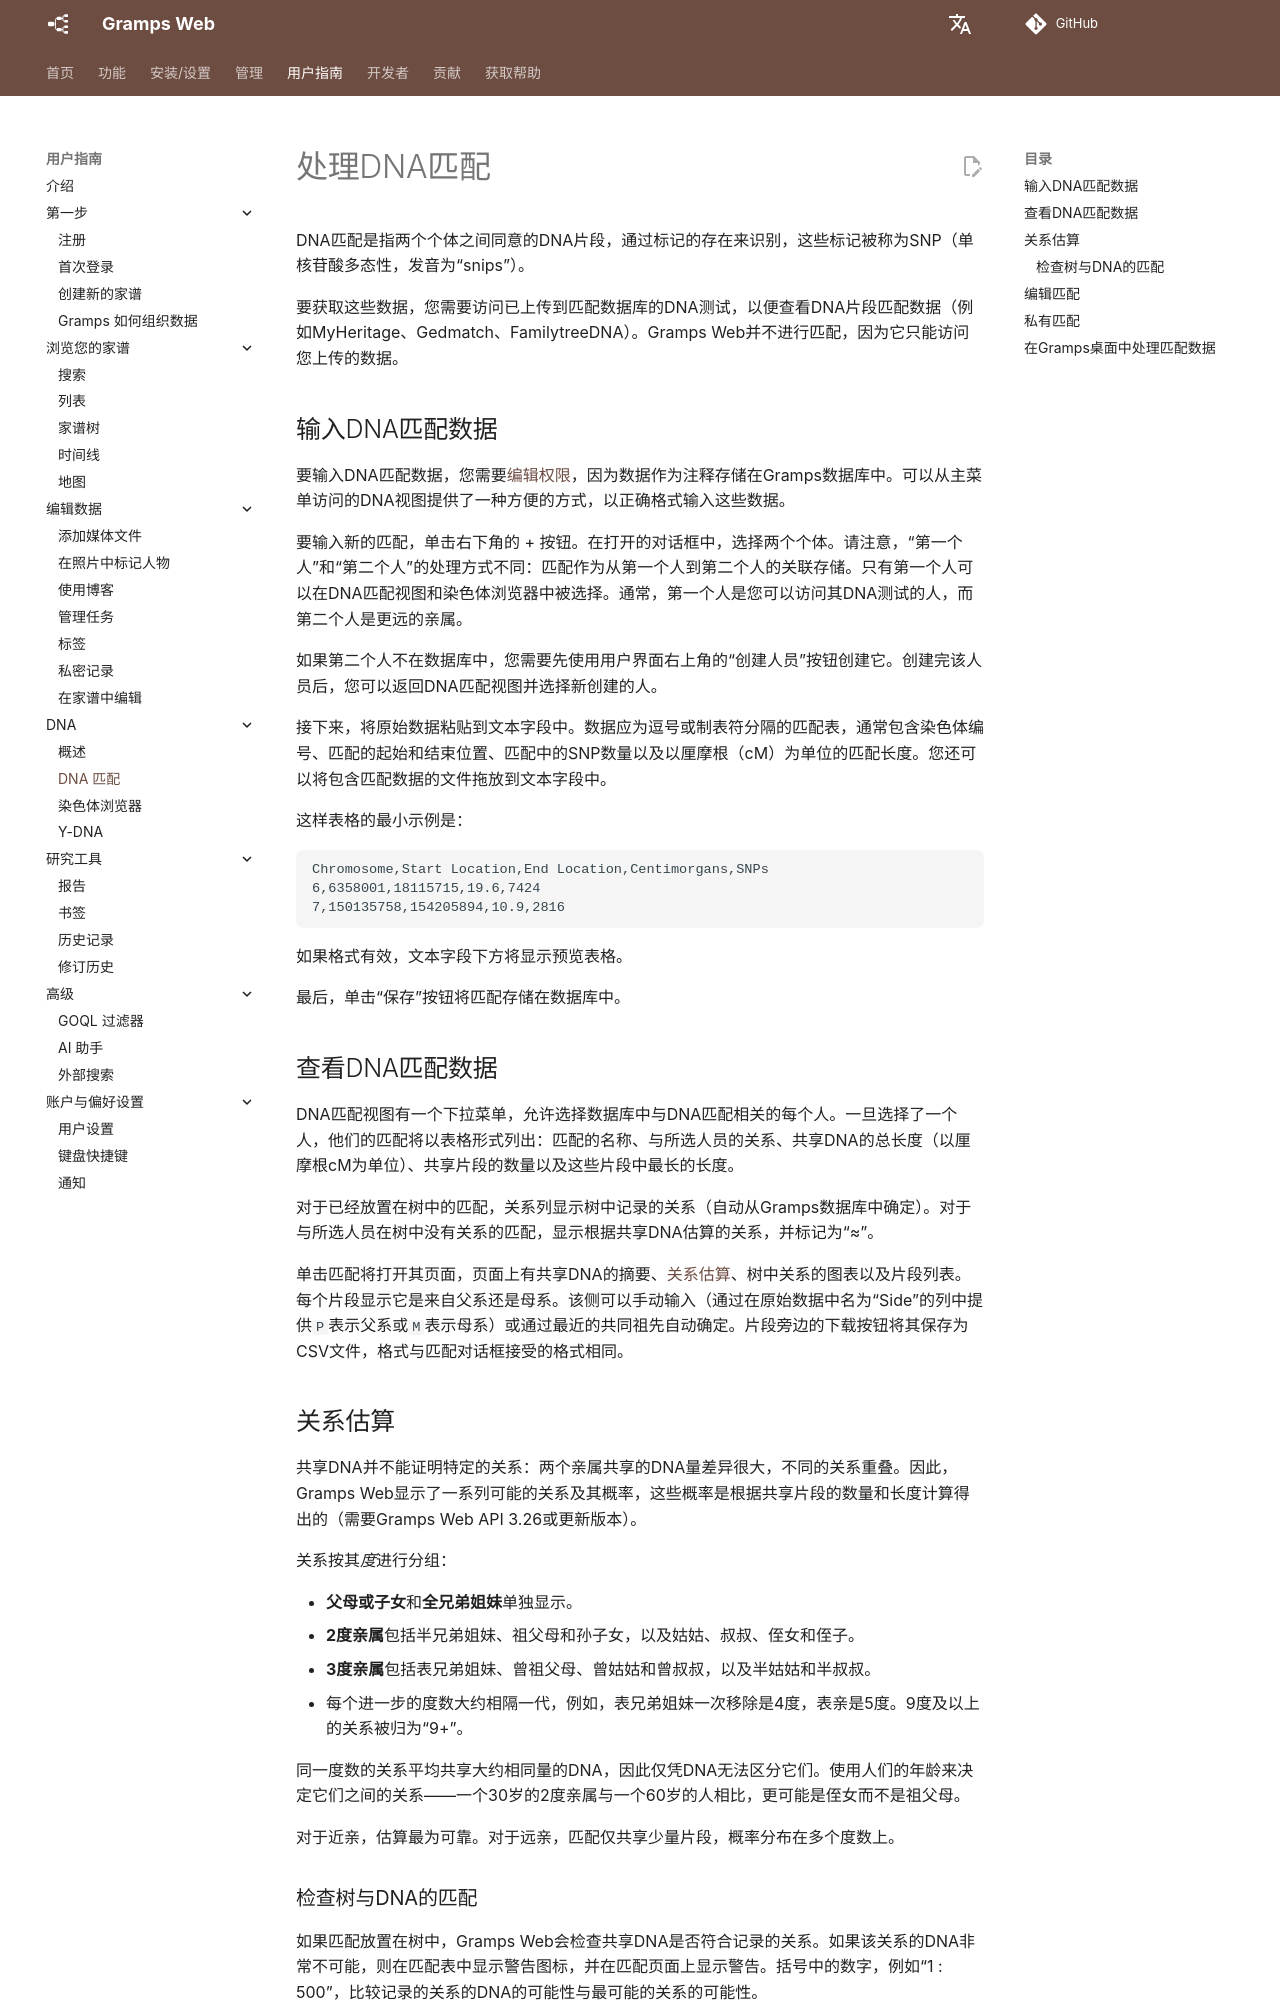

repository: gramps-project/gramps-web-docs · page: zh/user-guide/dna-matches/index.html · generator: mkdocs

# 处理DNA匹配

DNA匹配是指两个个体之间同意的DNA片段，通过标记的存在来识别，这些标记被称为SNP（单核苷酸多态性，发音为“snips”）。

要获取这些数据，您需要访问已上传到匹配数据库的DNA测试，以便查看DNA片段匹配数据（例如MyHeritage、Gedmatch、FamilytreeDNA）。Gramps Web并不进行匹配，因为它只能访问您上传的数据。

## 输入DNA匹配数据

要输入DNA匹配数据，您需要[编辑权限](../install_setup/users.md)，因为数据作为注释存储在Gramps数据库中。可以从主菜单访问的DNA视图提供了一种方便的方式，以正确格式输入这些数据。

要输入新的匹配，单击右下角的 + 按钮。在打开的对话框中，选择两个个体。请注意，“第一个人”和“第二个人”的处理方式不同：匹配作为从第一个人到第二个人的关联存储。只有第一个人可以在DNA匹配视图和染色体浏览器中被选择。通常，第一个人是您可以访问其DNA测试的人，而第二个人是更远的亲属。

如果第二个人不在数据库中，您需要先使用用户界面右上角的“创建人员”按钮创建它。创建完该人员后，您可以返回DNA匹配视图并选择新创建的人。

接下来，将原始数据粘贴到文本字段中。数据应为逗号或制表符分隔的匹配表，通常包含染色体编号、匹配的起始和结束位置、匹配中的SNP数量以及以厘摩根（cM）为单位的匹配长度。您还可以将包含匹配数据的文件拖放到文本字段中。

这样表格的最小示例是：

```csv
Chromosome,Start Location,End Location,Centimorgans,SNPs
6,6358001,18115715,19.6,7424
7,150135758,154205894,10.9,2816
```

如果格式有效，文本字段下方将显示预览表格。

最后，单击“保存”按钮将匹配存储在数据库中。

## 查看DNA匹配数据

DNA匹配视图有一个下拉菜单，允许选择数据库中与DNA匹配相关的每个人。一旦选择了一个人，他们的匹配将以表格形式列出：匹配的名称、与所选人员的关系、共享DNA的总长度（以厘摩根cM为单位）、共享片段的数量以及这些片段中最长的长度。

对于已经放置在树中的匹配，关系列显示树中记录的关系（自动从Gramps数据库中确定）。对于与所选人员在树中没有关系的匹配，显示根据共享DNA估算的关系，并标记为“≈”。

单击匹配将打开其页面，页面上有共享DNA的摘要、[关系估算](#relationship-estimate)、树中关系的图表以及片段列表。每个片段显示它是来自父系还是母系。该侧可以手动输入（通过在原始数据中名为“Side”的列中提供`P`表示父系或`M`表示母系）或通过最近的共同祖先自动确定。片段旁边的下载按钮将其保存为CSV文件，格式与匹配对话框接受的格式相同。
